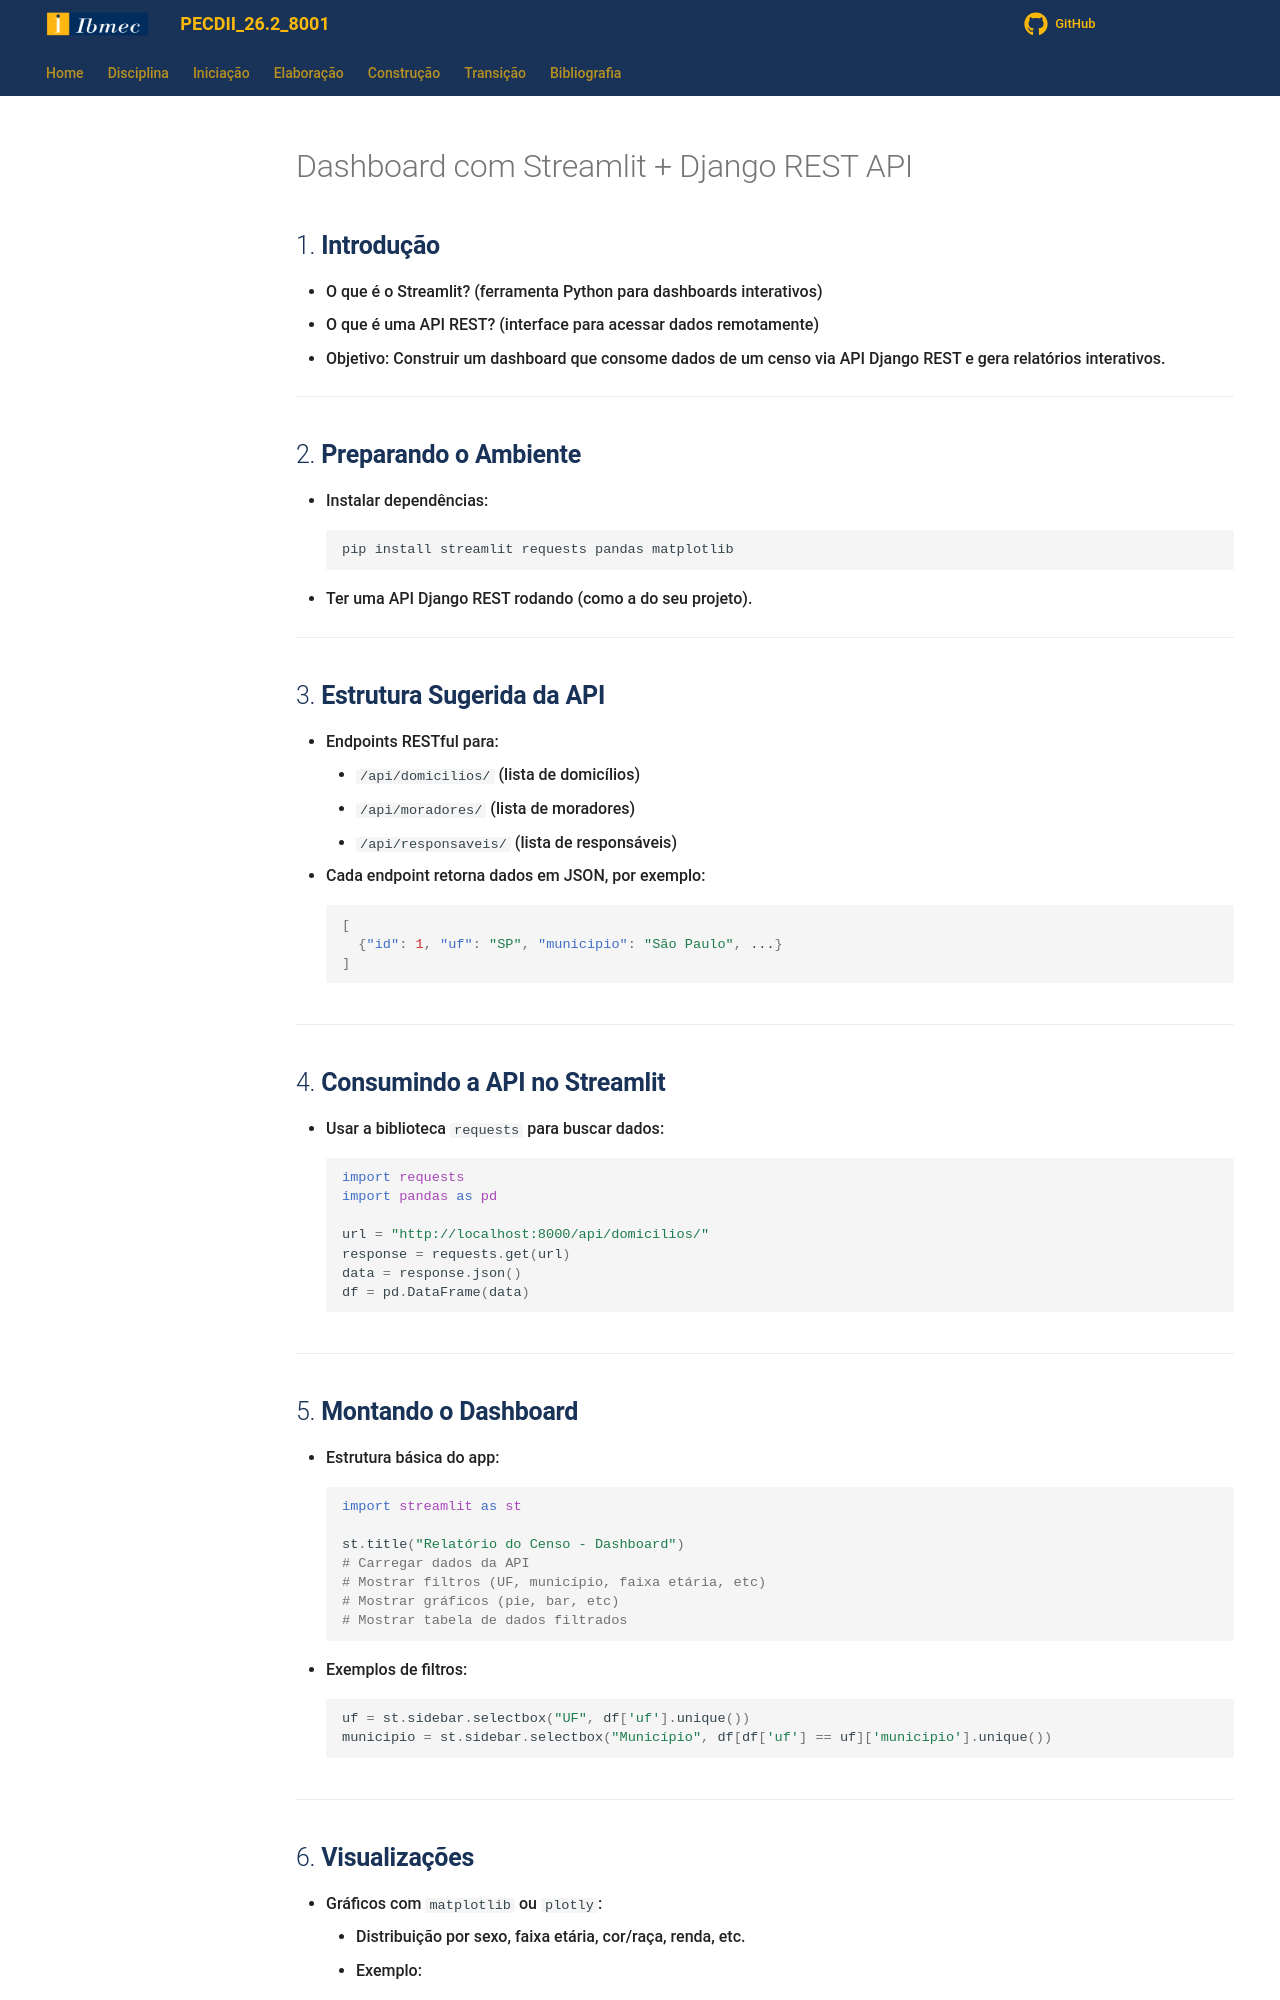

repository: jonh-carvalho/PECDII_26.2_8001 · page: Disciplina/Roteiros/Construcao/Dashboard/streamlit/streamlitapi/index.html · generator: mkdocs

#  Dashboard com Streamlit + Django REST API

## 1. **Introdução**
- O que é o Streamlit? (ferramenta Python para dashboards interativos)
- O que é uma API REST? (interface para acessar dados remotamente)
- Objetivo: Construir um dashboard que consome dados de um censo via API Django REST e gera relatórios interativos.

---

## 2. **Preparando o Ambiente**
- Instalar dependências:
    ```sh
    pip install streamlit requests pandas matplotlib
    ```
- Ter uma API Django REST rodando (como a do seu projeto).

---

## 3. **Estrutura Sugerida da API**
- Endpoints RESTful para:
    - `/api/domicilios/` (lista de domicílios)
    - `/api/moradores/` (lista de moradores)
    - `/api/responsaveis/` (lista de responsáveis)
- Cada endpoint retorna dados em JSON, por exemplo:
    ```json
    [
      {"id": 1, "uf": "SP", "municipio": "São Paulo", ...}
    ]
    ```

---

## 4. **Consumindo a API no Streamlit**
- Usar a biblioteca `requests` para buscar dados:
    ```python
    import requests
    import pandas as pd

    url = "http://localhost:8000/api/domicilios/"
    response = requests.get(url)
    data = response.json()
    df = pd.DataFrame(data)
    ```

---

## 5. **Montando o Dashboard**
- Estrutura básica do app:
    ```python
    import streamlit as st

    st.title("Relatório do Censo - Dashboard")
    # Carregar dados da API
    # Mostrar filtros (UF, município, faixa etária, etc)
    # Mostrar gráficos (pie, bar, etc)
    # Mostrar tabela de dados filtrados
    ```
- Exemplos de filtros:
    ```python
    uf = st.sidebar.selectbox("UF", df['uf'].unique())
    municipio = st.sidebar.selectbox("Município", df[df['uf'] == uf]['municipio'].unique())
    ```

---
